pico-8 play session: hold → + tap 🅾

[t = 1 s] hold → ~1s, tap 🅾 ~2×
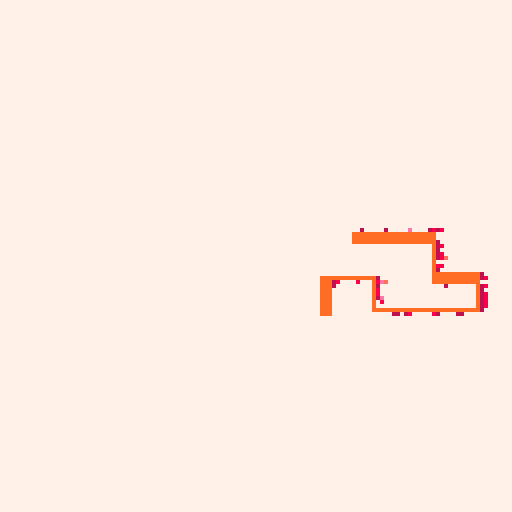
[t = 2 s] hold → ~2s, tap 🅾 ~4×
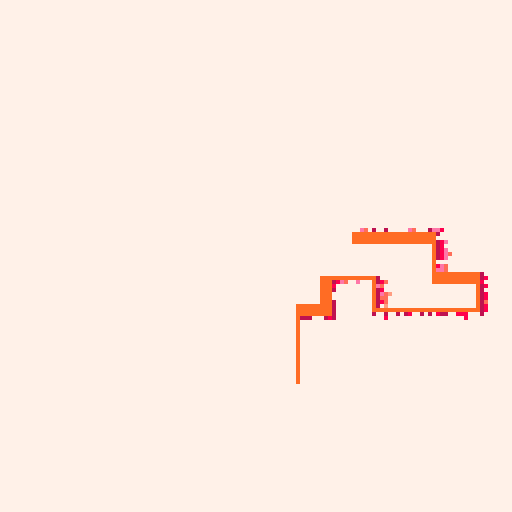
[t = 4 s] hold → ~4s, tap 🅾 ~7×
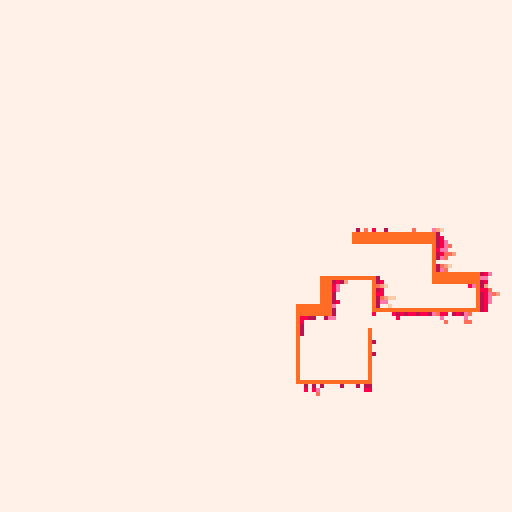
[t = 6 s] hold → ~6s, tap 🅾 ~10×
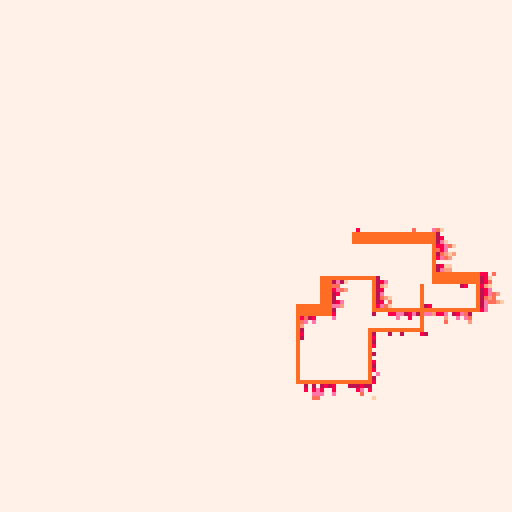
[t = 8 s] hold → ~8s, tap 🅾 ~14×
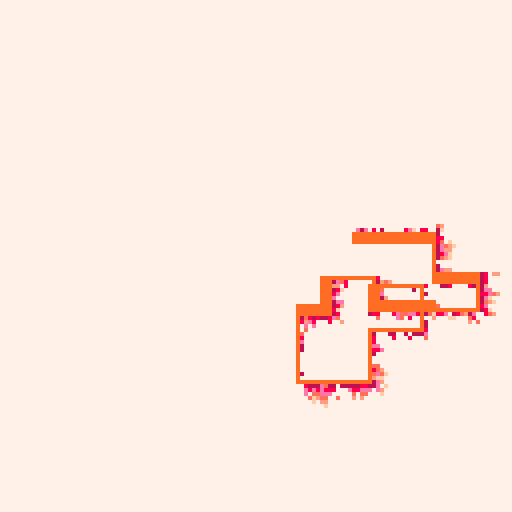

pico-8 cartridge
version 36
__lua__
-- [redacted]
-- [redacted]
-- 22/11/3

-- new seed every day of the year 
srand(31*stat(81)+stat(82)) 

p1={7,6,135,10,138,11,139,3,131,12,140,1,129,130,128,0}
p2={7,135,10,9,15,143,142,137,14,136,8,2,130,133,128,0}
p3={7,15,143,142,14,8,136,137,9,10,135,138,11,139,12,140}

p={p1,p2,p3}
c=rnd(p)

function forward()
	v=c[1]
	del(c,v)
	c[#c+1]=v
	pal(c,1)
end

for i=1,1 do
	forward()
end



pal(c,1)

function draw_lines(lines, a_lines)
	for i=1,#lines-1 do
		line(lines[i][1],
							lines[i][2],
							lines[i+1][1],
							lines[i+1][2],
							7)
	end

	for l in all(a_lines) do
	s=l[1]
	e=l[2]
	c=l[4]
	dx=(e[1]-c[1])/5
	dy=(e[2]-c[2])/5
	if dx<0 and dx!=0 then dx-=0.8 else dx+=0.8 end
	if dy<0 and dx!=0 then dy-=0.8 else dy+=0.8 end
	c[1]+=dx
	c[2]+=dy
	if (abs(c[1]-e[1])<=1) c[1]=e[1]
	if (abs(c[2]-e[2])<=1) c[2]=e[2]
	line(s[1],s[2],c[1],c[2])
	if c[1]==e[1] and c[2]==e[2] then
			del(a_lines,l)
			add(lines,{s[1],s[2],l[3]})
			add(lines,{e[1],e[2],l[3]})
		end
	end
end

function add_line(lines, a_lines)
	dx=lines[#lines][1]
	nx=dx
	dy=lines[#lines][2]
	ny=dy
	a=4+rnd(18)/1
	if(rnd()<0.5)a*=-1
	if #lines>=2 then
		vert=lines[#lines][3]==false
	else
		vert=rnd()<0.5
	end
	if vert then
		thic=rnd()<0.1
		if dy+a<=2 then
			ny=dy-a*1.2
		elseif dy+a>=126 then
		 ny=dy-a*1.2
		else
			ny=dy+a
		end
		if thic then
			if #lines>=2 and dx>lines[#lines-1][1] then
				thic_x=-1
			else
				thic_x=1
			end
			add(a_lines,{{dx+thic_x*2,dy},{nx+thic_x*2,ny},vert,{dx,dy}})
			add(a_lines,{{dx+thic_x,dy},{nx+thic_x,ny},vert,{dx,dy}})
			add(a_lines,{{dx,dy},{nx,ny},vert,{dx,dy}})
			return true
		end
	else
		thic=rnd()<0.3
		if dx+a<=2 then
			nx=dx-a*1.2
		elseif dx+a>=126 then
		 nx=dx-a*1.2
		else
			nx=dx+a
		end
		if thic then
			if #lines>=2 and dy<lines[#lines-1][2] then
				thic_y=1
			else
				thic_y=-1
			end
		 add(a_lines,{{dx,dy+thic_y*2},{nx,ny+thic_y*2},vert,{dx,dy}})
			add(a_lines,{{dx,dy+thic_y},{nx,ny+thic_y},vert,{dx,dy}})
			add(a_lines,{{dx,dy},{nx,ny},vert,{dx,dy}})
			return true
		end
	end
	add(a_lines,{{dx,dy},{nx,ny},vert,{dx,dy}})
end

function delete_line(lines)
	if #lines<=1 then
		del(lines,lines[#lines])
		return true
	end
	del(lines,lines[#lines])
	return false
end

mohr_lines={{2+rnd(124)\1,2+rnd(124)\1}}
animating_lines={}
add_line(mohr_lines)
t=0
reverse=128
reset_state=false
_set_fps(60)
cls(0)
::_::

if btn(❎) then
	cls(0)
else
	for i=0,768 do
		x=rnd(128)
		y=rnd(128)
		if abs(x-64)<=1 and abs(y-64)<=1 then
			pset(x,y,0)
		end
		a=atan2((64-x)/128,(64-y)/128)
		x2=x-cos(a)*0.65
		y2=y-sin(a)*0.65
		pset(x2,y2,max(pget(x,y)-1,0))
	end
end

draw_lines(mohr_lines, animating_lines)
if (t)%12==0 and reset_state==false then
	add_line(mohr_lines, animating_lines)
	if (#mohr_lines>=256) then
		reset_state=true
	end
end
if reset_state==true then
	if reverse<=0 then
		if delete_line(mohr_lines) then
			reset_state=false
			reverse=128
			mohr_lines={{2+rnd(124)\1,2+rnd(124)\1}}
		end
	else
		reverse-=1
	end
end
t+=1
t%=3600
flip()
goto _
__gfx__
00000000000000000000000000000000000000000000000000000000000000000000000000000000000000000000000000000000000000000000000000000000
00000000000000000000000000000000000000000000000000000000000000000000000000000000000000000000000000000000000000000000000000000000
00700700000000000000000000000000000000000000000000000000000000000000000000000000000000000000000000000000000000000000000000000000
00077000000000000000000000000000000000000000000000000000000000000000000000000000000000000000000000000000000000000000000000000000
00077000000000000000000000000000000000000000000000000000000000000000000000000000000000000000000000000000000000000000000000000000
00700700000000000000000000000000000000000000000000000000000000000000000000000000000000000000000000000000000000000000000000000000
